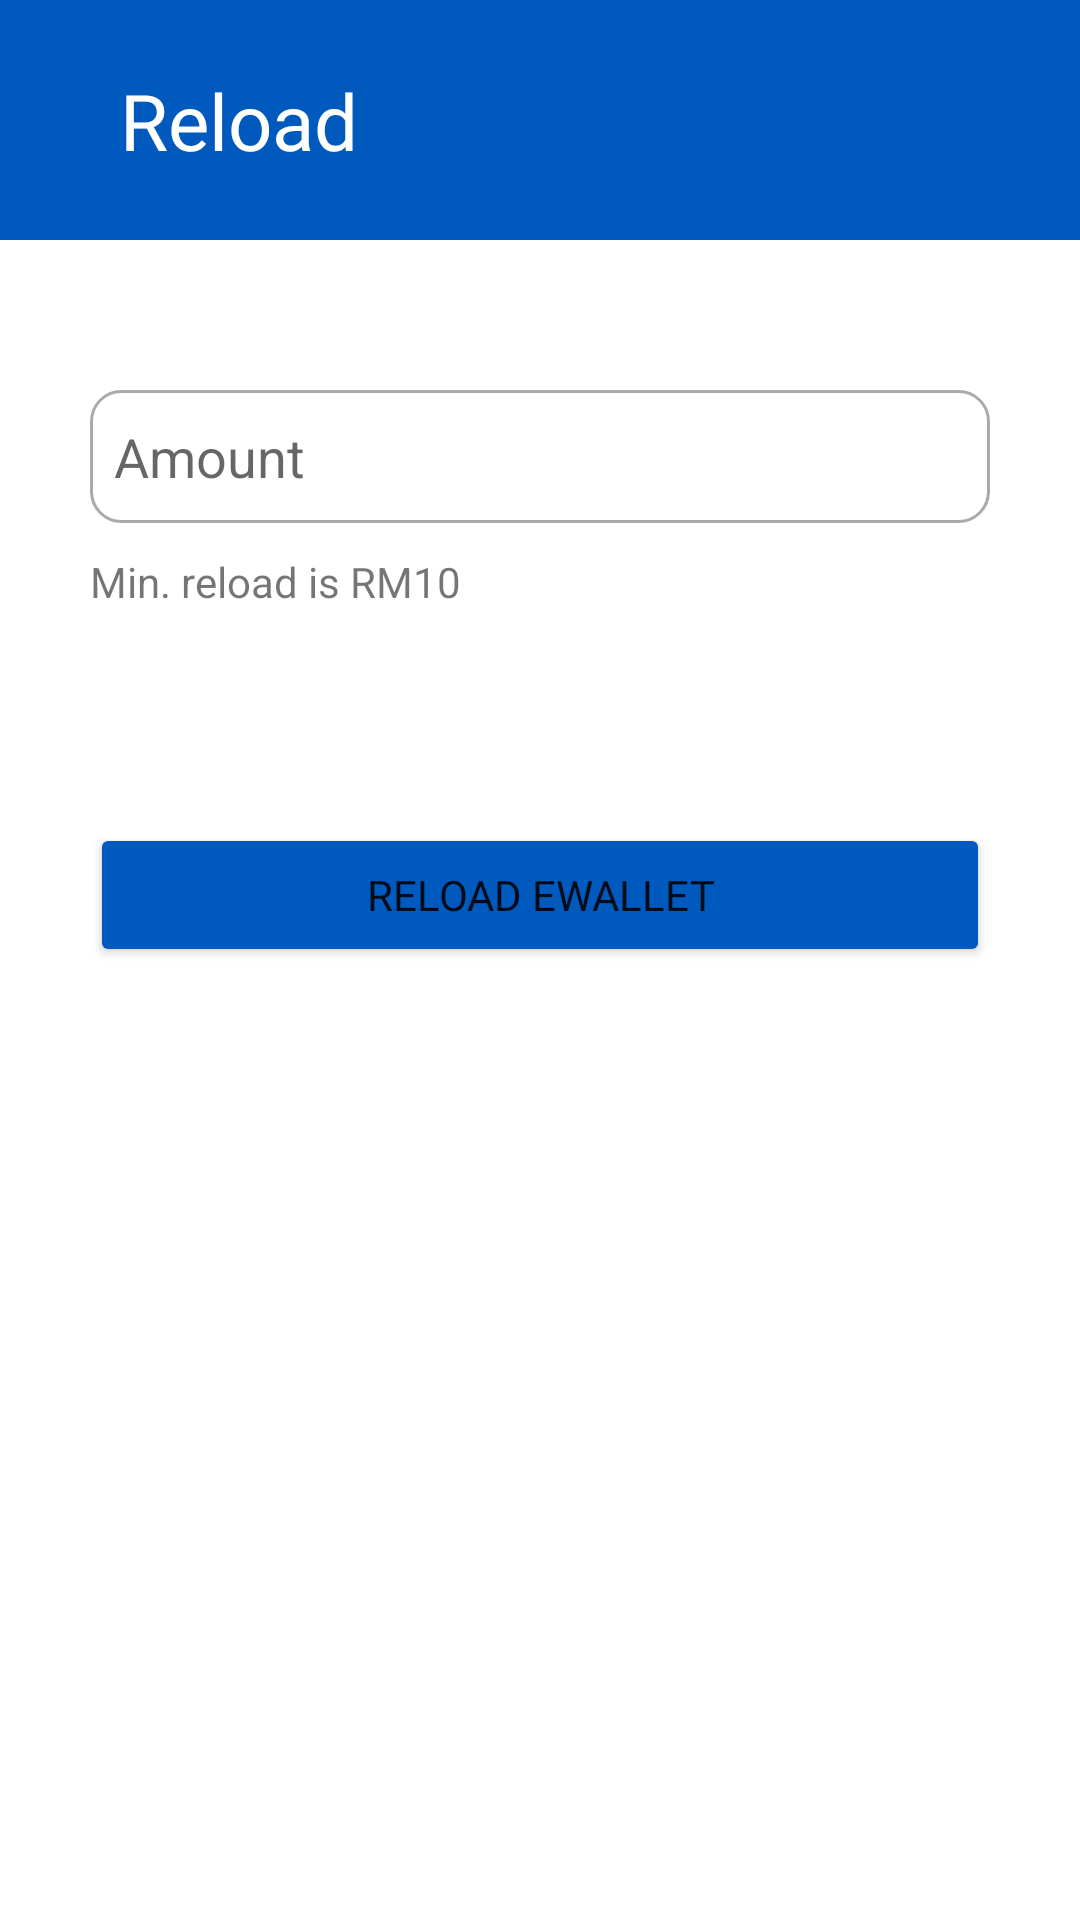

This screen was rendered from an Android layout file. Write that file and the resources it references.
<!-- AndroidManifest.xml: application theme Theme.Lilol -->
<!-- res/layout/activity_tng_reload.xml -->
<?xml version="1.0" encoding="utf-8"?>
<androidx.constraintlayout.widget.ConstraintLayout xmlns:android="http://schemas.android.com/apk/res/android"
    xmlns:tools="http://schemas.android.com/tools"
    android:layout_width="match_parent"
    android:layout_height="match_parent"
    xmlns:app="http://schemas.android.com/apk/res-auto"
    android:background="@color/tng_theme">

    <TextView
        android:id="@+id/pay_text"
        android:layout_width="wrap_content"
        android:layout_height="wrap_content"
        android:layout_marginLeft="20dp"
        android:text="Reload"
        android:fontFamily="@font/roboto_medium"
        android:textColor="@color/white"
        android:textSize="26dp"
        app:layout_constraintBottom_toTopOf="@+id/constraintLayout"
        app:layout_constraintStart_toEndOf="@+id/back_icon"
        app:layout_constraintTop_toTopOf="parent" />

    <ImageView
        android:id="@+id/back_icon"
        android:layout_width="wrap_content"
        android:layout_height="wrap_content"
        android:layout_marginLeft="20dp"
        app:layout_constraintBottom_toTopOf="@+id/constraintLayout"
        app:layout_constraintStart_toStartOf="parent"
        app:layout_constraintTop_toTopOf="parent"
        app:srcCompat="@drawable/ic_baseline_arrow_back_24"
        app:tint="@color/white" />

    <androidx.constraintlayout.widget.ConstraintLayout
        android:id="@+id/constraintLayout"
        android:layout_width="match_parent"
        android:layout_height="match_parent"
        android:layout_marginTop="80dp"
        android:background="@color/white"
        app:layout_constraintTop_toTopOf="parent">

        <EditText
            android:id="@+id/amount"
            android:layout_width="300dp"
            android:layout_height="wrap_content"
            android:layout_marginTop="50dp"
            android:ems="10"
            android:hint="Amount"
            android:background="@drawable/input_border"
            android:inputType="number"
            app:layout_constraintEnd_toEndOf="parent"
            app:layout_constraintStart_toStartOf="parent"
            app:layout_constraintTop_toTopOf="parent" />

        <Button
            android:id="@+id/reload_button"
            android:layout_width="300dp"
            android:layout_height="wrap_content"
            android:layout_marginTop="100dp"
            android:backgroundTint="@color/tng_theme"
            android:fontFamily="@font/roboto_medium"
            android:text="Reload eWallet"
            app:cornerRadius="30dp"
            app:layout_constraintEnd_toEndOf="parent"
            app:layout_constraintStart_toStartOf="parent"
            app:layout_constraintTop_toBottomOf="@+id/amount" />

        <TextView
            android:id="@+id/textView15"
            android:layout_width="wrap_content"
            android:layout_height="wrap_content"
            android:layout_marginTop="10dp"
            android:text="Min. reload is RM10"
            app:layout_constraintStart_toStartOf="@+id/amount"
            app:layout_constraintTop_toBottomOf="@+id/amount" />


    </androidx.constraintlayout.widget.ConstraintLayout>



</androidx.constraintlayout.widget.ConstraintLayout>
<!-- resources referenced by this layout -->
<resources>
  <color name="tng_theme">#005ABE</color>
  <color name="white">#FFFFFFFF</color>
  <!-- drawable input_border (drawable) -->
  <?xml version="1.0" encoding="utf-8"?>
  <selector xmlns:android="http://schemas.android.com/apk/res/android">
  
      <item android:state_enabled="true" android:state_focused="true">
          <shape android:shape="rectangle">
              <solid android:color="@android:color/white"/>
              <corners android:radius="10dp"/>
              <padding android:top="10dp"/>
              <padding android:bottom="10dp"/>
              <padding android:left="8dp"/>
              <padding android:right="8dp"/>
              <stroke android:color="@android:color/black" android:width="2dp"/>
          </shape>
      </item>
  
      <item android:state_enabled="true">
          <shape android:shape="rectangle">
              <solid android:color="@android:color/white"/>
              <corners android:radius="10dp"/>
              <padding android:top="10dp"/>
              <padding android:bottom="10dp"/>
              <padding android:left="8dp"/>
              <padding android:right="8dp"/>
              <stroke android:color="@android:color/darker_gray" android:width="1dp"/>
          </shape>
      </item>
  
  </selector>
  <style name="Theme.Lilol" parent="Theme.MaterialComponents.DayNight.NoActionBar">
          
          <item name="colorPrimary">@color/main_theme</item>
          <item name="colorPrimaryVariant">@color/main_theme</item>
          <item name="colorOnPrimary">@color/white</item>
          
          <item name="colorSecondary">@color/teal_200</item>
          <item name="colorSecondaryVariant">@color/teal_700</item>
          <item name="colorOnSecondary">@color/black</item>
          
          <item name="android:statusBarColor">?attr/colorPrimaryVariant</item>
          
      </style>
  <color name="main_theme">#3A8CEB</color>
  <color name="teal_200">#FF03DAC5</color>
  <color name="teal_700">#FF018786</color>
  <color name="black">#FF000000</color>
</resources>
